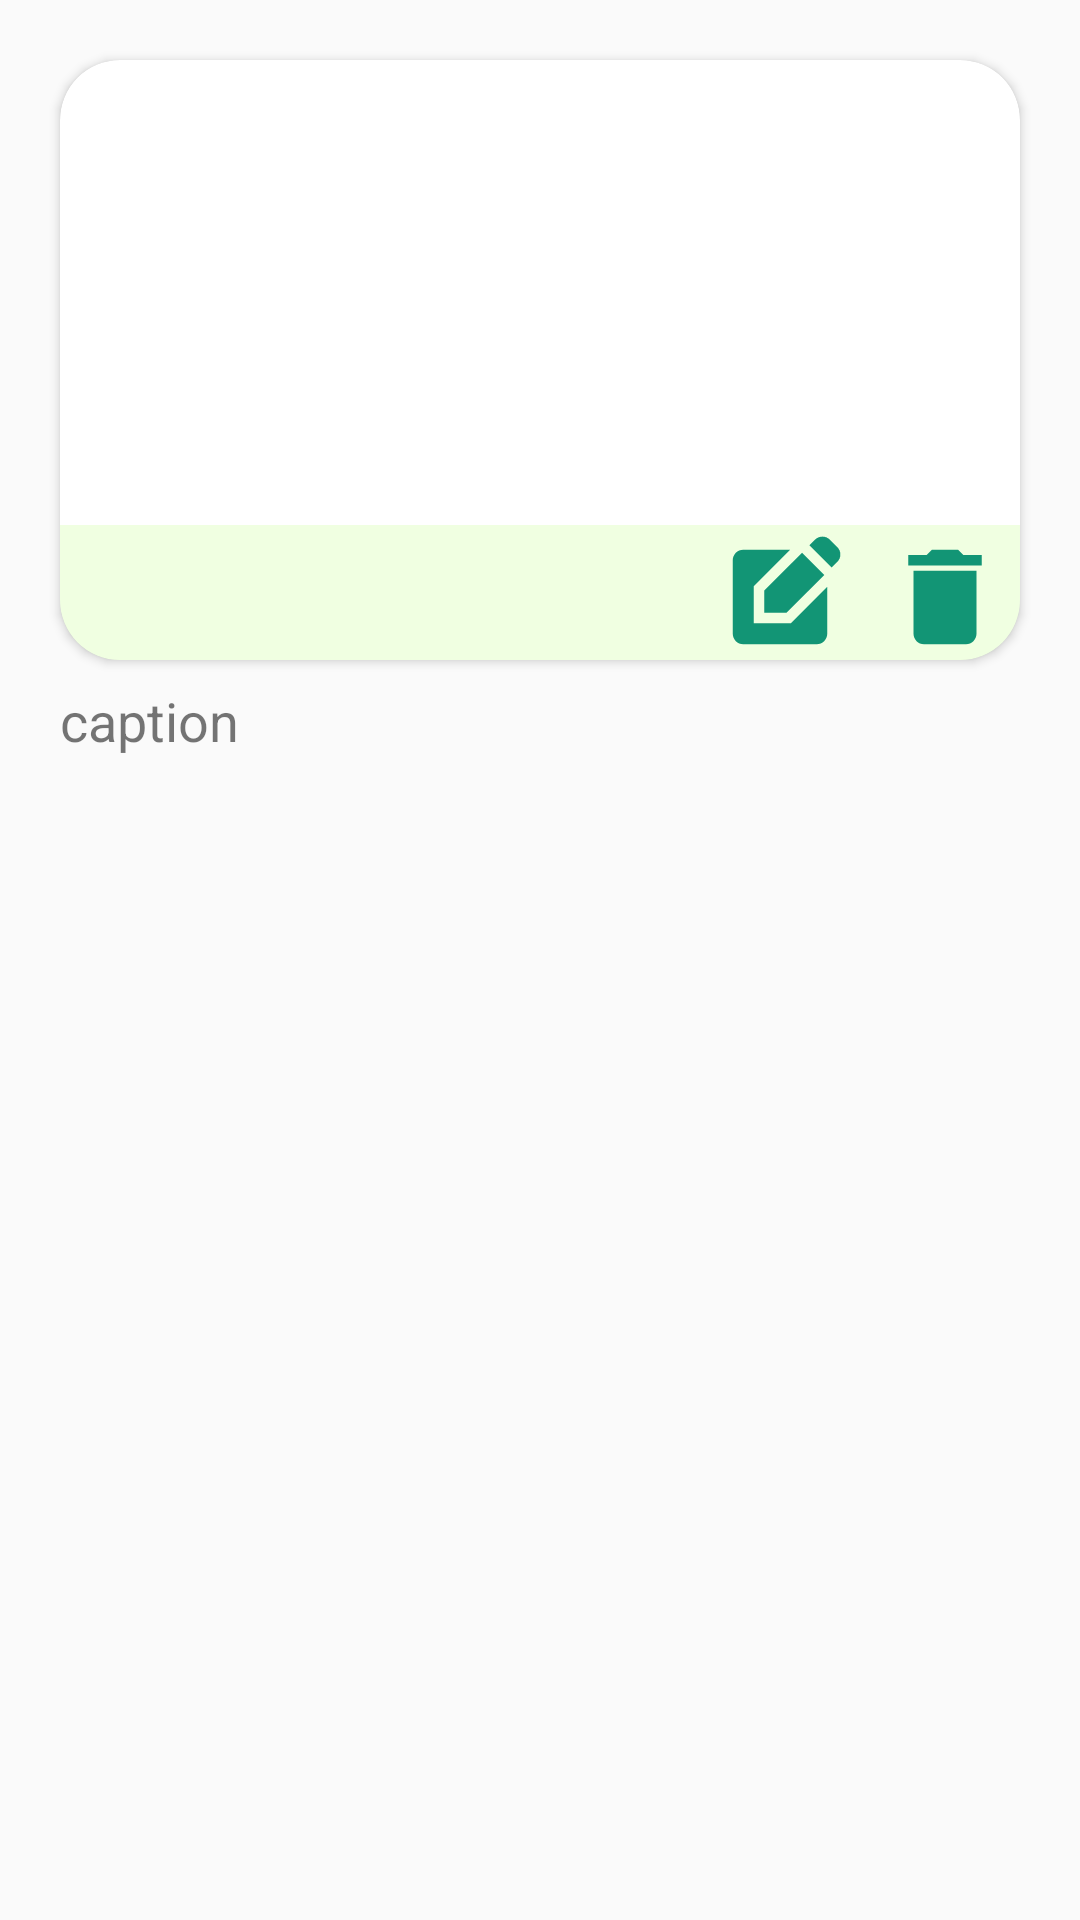

Android layout source for this screen:
<!-- AndroidManifest.xml: application theme Theme.GoodEats9 -->
<!-- res/layout/recycler_item.xml -->
<?xml version="1.0" encoding="utf-8"?>
    <LinearLayout
        android:layout_width="match_parent"
        android:layout_height="wrap_content"
        xmlns:app="http://schemas.android.com/apk/res-auto"
        xmlns:android="http://schemas.android.com/apk/res/android"
        android:orientation="vertical">

        <androidx.cardview.widget.CardView
            android:layout_width="match_parent"
            android:layout_height="200dp"
            android:layout_marginStart="20dp"
            android:layout_marginEnd="20dp"
            android:layout_marginTop="20dp"
            app:cardCornerRadius="20dp"
            android:elevation="10dp">

            <FrameLayout
                android:layout_width="match_parent"
                android:layout_height="match_parent">

                
                <ImageView
                    android:layout_width="match_parent"
                    android:layout_height="match_parent"
                    android:id="@+id/recyclerImage"
                    android:scaleType="centerCrop"/>

                
                <LinearLayout
                    android:layout_width="match_parent"
                    android:layout_height="45dp"
                    android:background="#80e2ffc4"
                    android:layout_gravity="bottom|end"
                    android:orientation="horizontal">

                    
                    <View
                        android:layout_width="0dp"
                        android:layout_height="wrap_content"
                        android:layout_weight="1" />

                    
                    <ImageView
                        android:id="@+id/editbtn"
                        android:layout_width="50dp"
                        android:layout_height="42dp"
                        app:srcCompat="@drawable/edit"
                        android:layout_gravity="bottom"
                        android:layout_marginEnd="5dp" />

                    
                    <ImageView
                        android:id="@+id/deletebtn"
                        android:layout_width="50dp"
                        android:layout_height="42dp"
                        android:layout_gravity="bottom"
                        app:srcCompat="@drawable/ndlt" />
                </LinearLayout>


            </FrameLayout>



        </androidx.cardview.widget.CardView>


    <TextView
            android:layout_width="wrap_content"
            android:layout_height="wrap_content"
            android:text="caption"
            android:textSize="18sp"
            android:layout_marginStart="20dp"
            android:layout_marginEnd="20dp"
            android:layout_marginTop="8dp"
            android:layout_marginBottom="10dp"

            android:id="@+id/recyclerCaption"/>
    </LinearLayout>
<!-- resources referenced by this layout -->
<resources>
  <!-- drawable edit (drawable) -->
  <vector xmlns:android="http://schemas.android.com/apk/res/android" android:height="24dp" android:tint="#129575" android:viewportHeight="24" android:viewportWidth="24" android:width="24dp">
        
      <path android:fillColor="@android:color/white" android:pathData="M7,17V9.93L13.93,3l0,0H5C3.9,3 3,3.9 3,5v14c0,1.1 0.9,2 2,2h14c1.1,0 2,-0.9 2,-2v-8.93L14.07,17H7z"/>
        
      <path android:fillColor="@android:color/white" android:pathData="M9,15l4.24,0l7.2,-7.2l-4.24,-4.24l-7.2,7.2z"/>
        
      <path android:fillColor="@android:color/white" android:pathData="M22.91,2.49l-1.41,-1.41c-0.78,-0.78 -2.05,-0.78 -2.83,0l-1.06,1.06l4.24,4.24l1.06,-1.06C23.7,4.54 23.7,3.27 22.91,2.49z"/>
      
  </vector>
  <!-- drawable ndlt (drawable) -->
  <vector xmlns:android="http://schemas.android.com/apk/res/android" android:height="24dp" android:tint="#129575" android:viewportHeight="24" android:viewportWidth="24" android:width="24dp">
        
      <path android:fillColor="@android:color/white" android:pathData="M6,19c0,1.1 0.9,2 2,2h8c1.1,0 2,-0.9 2,-2V7H6v12zM19,4h-3.5l-1,-1h-5l-1,1H5v2h14V4z"/>
      
  </vector>
  <style name="Theme.GoodEats9" parent="Base.Theme.GoodEats9" />
  <style name="Base.Theme.GoodEats9" parent="Theme.AppCompat.Light.NoActionBar">
          
          
      </style>
</resources>
